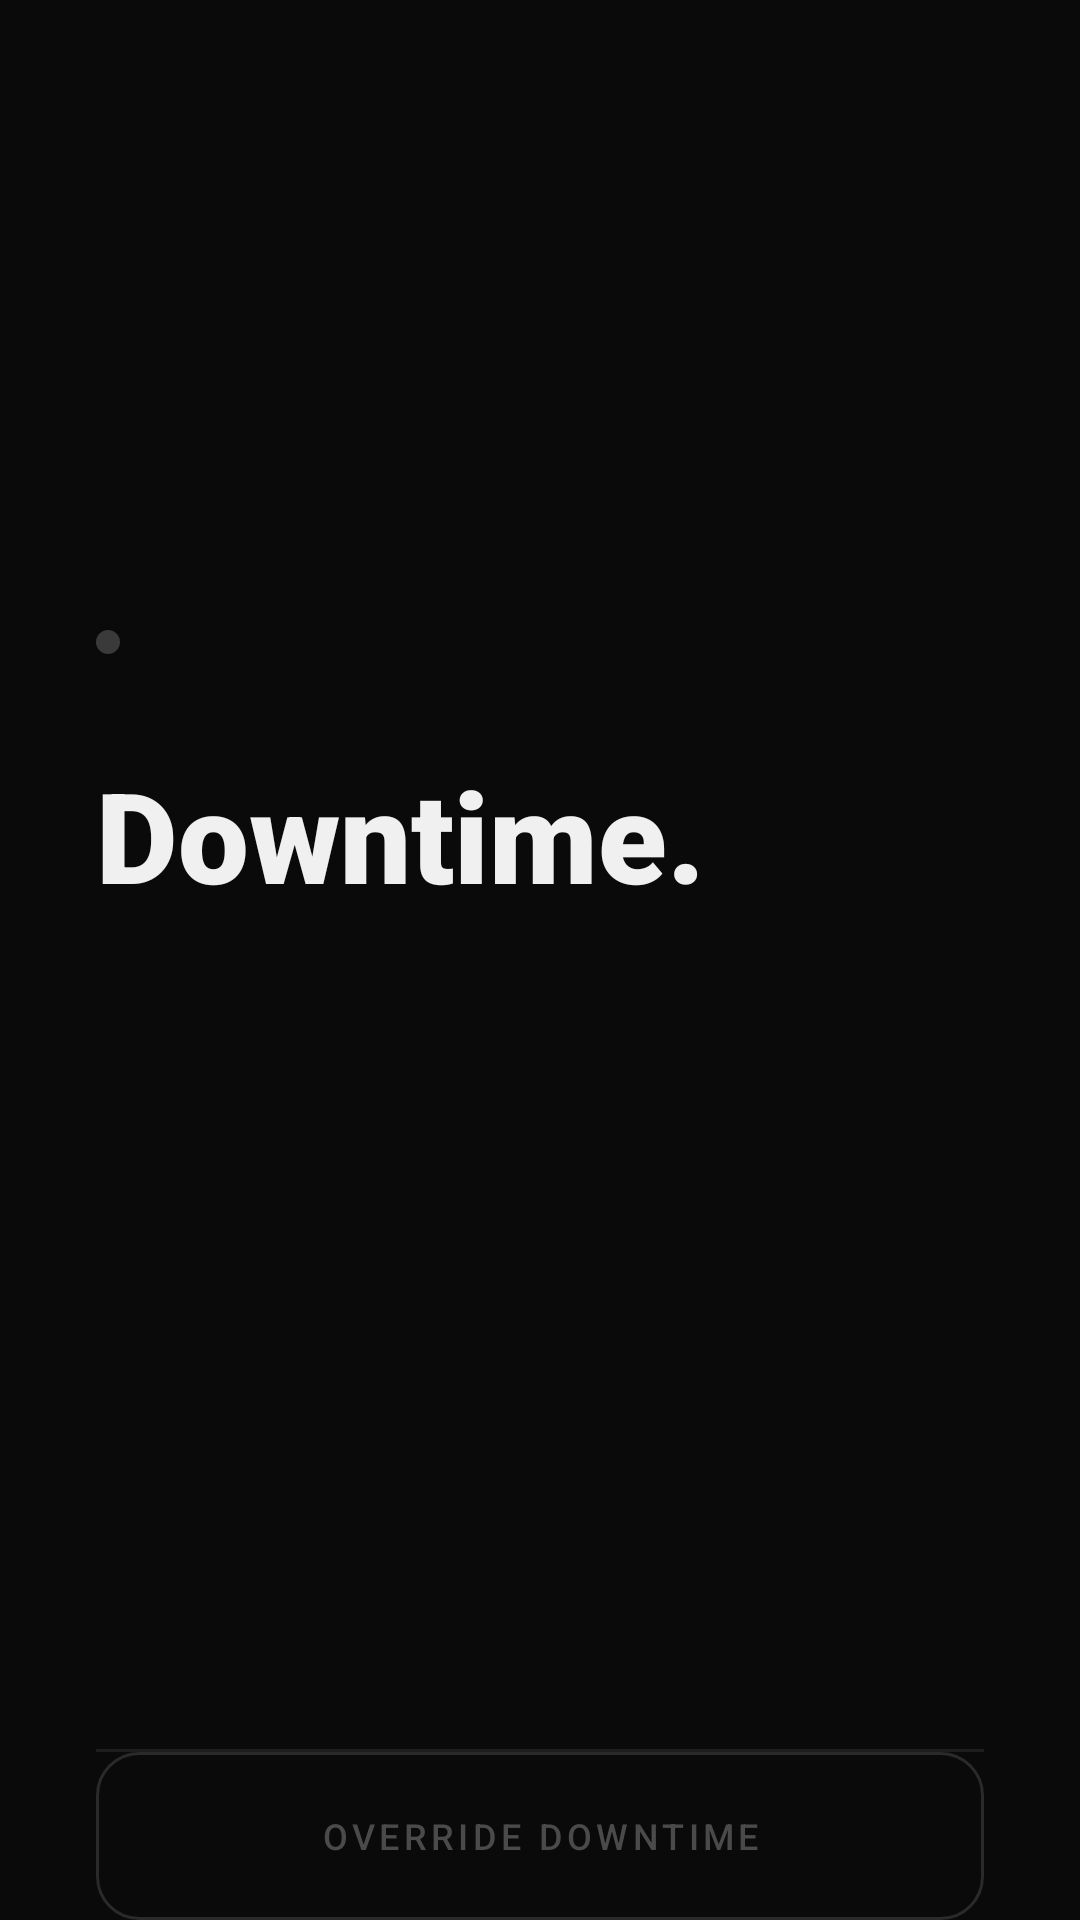

This screen was rendered from an Android layout file. Write that file and the resources it references.
<!-- AndroidManifest.xml: application theme Theme.Focused -->
<!-- res/layout/overlay_downtime.xml -->
<?xml version="1.0" encoding="utf-8"?>
<LinearLayout
    xmlns:android="http://schemas.android.com/apk/res/android"
    android:layout_width="match_parent"
    android:layout_height="match_parent"
    android:orientation="vertical"
    android:background="@color/bg_primary"
    android:paddingStart="32dp"
    android:paddingEnd="32dp">

    <View android:layout_width="match_parent" android:layout_height="0dp" android:layout_weight="1"/>

    <View
        android:layout_width="8dp"
        android:layout_height="8dp"
        android:background="@drawable/dot_amber"
        android:layout_marginBottom="32dp"/>

    <TextView
        android:layout_width="match_parent"
        android:layout_height="wrap_content"
        android:text="Downtime."
        android:textSize="42sp"
        android:textColor="@color/text_primary"
        android:fontFamily="sans-serif-black"
        android:layout_marginBottom="18dp"/>

    <TextView
        android:id="@+id/tv_downtime_app"
        android:layout_width="match_parent"
        android:layout_height="wrap_content"
        android:textSize="16sp"
        android:textColor="@color/text_secondary"
        android:fontFamily="sans-serif"
        android:lineSpacingMultiplier="1.5"
        android:layout_marginBottom="8dp"/>

    <TextView
        android:id="@+id/tv_downtime_until"
        android:layout_width="match_parent"
        android:layout_height="wrap_content"
        android:textSize="14sp"
        android:textColor="@color/text_tertiary"
        android:fontFamily="sans-serif"/>

    <View android:layout_width="match_parent" android:layout_height="0dp" android:layout_weight="1"/>
    <View android:layout_width="match_parent" android:layout_height="1dp" android:background="@color/divider"/>

    <Button
        android:id="@+id/btn_downtime_override"
        android:layout_width="match_parent"
        android:layout_height="56dp"
        android:text="OVERRIDE DOWNTIME"
        android:textSize="12sp"
        android:textColor="@color/text_disabled"
        android:fontFamily="sans-serif-medium"
        android:letterSpacing="0.12"
        android:background="@drawable/bg_btn_ghost"/>

</LinearLayout>
<!-- resources referenced by this layout -->
<resources>
  <color name="bg_primary">#0A0A0A</color>
  <color name="divider">#1E1E1E</color>
  <color name="text_disabled">#4A4A4A</color>
  <color name="text_primary">#F0F0F0</color>
  <color name="text_secondary">#B8B8B8</color>
  <color name="text_tertiary">#767676</color>
  <!-- drawable bg_btn_ghost (drawable) -->
  <?xml version="1.0" encoding="utf-8"?>
  <shape xmlns:android="http://schemas.android.com/apk/res/android"
      android:shape="rectangle">
      <solid android:color="@android:color/transparent"/>
      <stroke android:width="1dp" android:color="#2A2A2A"/>
      <corners android:radius="14dp"/>
  </shape>
  <!-- drawable dot_amber (drawable) -->
  <?xml version="1.0" encoding="utf-8"?>
  <shape xmlns:android="http://schemas.android.com/apk/res/android"
      android:shape="oval">
      <solid android:color="#3A3A3A"/>
  </shape>
  <style name="Theme.Focused" parent="Theme.MaterialComponents.NoActionBar">
          <item name="colorPrimary">#F0F0F0</item>
          <item name="colorPrimaryVariant">#F0F0F0</item>
          <item name="colorOnPrimary">#0A0A0A</item>
          <item name="colorSecondary">#F0F0F0</item>
          <item name="colorOnSecondary">#0A0A0A</item>
          <item name="colorSurface">@color/bg_card</item>
          <item name="colorOnSurface">@color/text_primary</item>
          <item name="colorError">#C0C0C0</item>
          <item name="android:colorBackground">@color/bg_primary</item>
          <item name="android:windowBackground">@color/bg_primary</item>
          <item name="android:statusBarColor">@color/bg_primary</item>
          <item name="android:windowLightStatusBar">false</item>
          <item name="android:navigationBarColor">@color/bg_primary</item>
          <item name="android:windowLightNavigationBar" tools:targetApi="o_mr1">false</item>
          <item name="rippleColor">#33FFFFFF</item>
          <item name="android:textColorHighlight">#33F0F0F0</item>
          
          <item name="materialButtonStyle">@style/Widget.Focused.Button.Secondary</item>
          <item name="android:buttonStyle">@style/Widget.Focused.Button.Secondary</item>
      </style>
  <color name="bg_card">#141414</color>
  <style name="Widget.Focused.Button.Secondary" parent="Widget.MaterialComponents.Button">
          <item name="android:background">@drawable/bg_btn_secondary</item>
          <item name="backgroundTint">@null</item>
          <item name="android:textColor">#B8B8B8</item>
          <item name="android:textSize">13sp</item>
          <item name="android:fontFamily">sans-serif</item>
          <item name="android:paddingStart">20dp</item>
          <item name="android:paddingEnd">20dp</item>
          <item name="android:minHeight">46dp</item>
          <item name="android:insetTop">0dp</item>
          <item name="android:insetBottom">0dp</item>
          <item name="cornerRadius">14dp</item>
          <item name="rippleColor">#33FFFFFF</item>
          <item name="elevation">0dp</item>
          <item name="android:stateListAnimator">@null</item>
      </style>
  <!-- drawable bg_btn_secondary (drawable) -->
  <?xml version="1.0" encoding="utf-8"?>
  <shape xmlns:android="http://schemas.android.com/apk/res/android"
      android:shape="rectangle">
      <solid android:color="#1E1E1E"/>
      <stroke android:width="1dp" android:color="#2E2E2E"/>
      <corners android:radius="14dp"/>
  </shape>
</resources>
